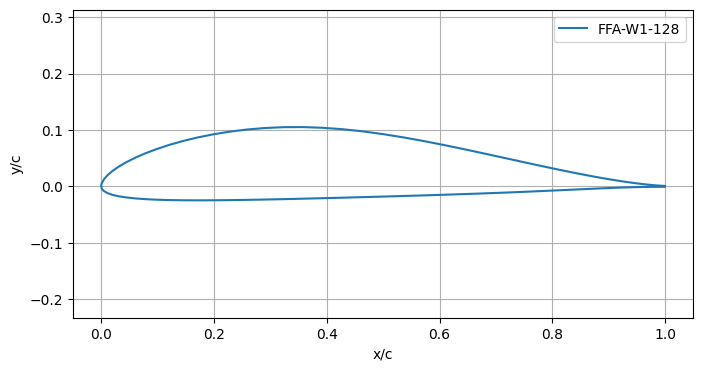

The file beside this chart, header and first rows:
x/c, yu/c, y1/c
0.00006, 0.00111, 0.00111
0.00132, 0.00573, -0.00443
0.00508, 0.0125, -0.00832
0.01134, 0.01967, -0.0119
0.02006, 0.02717, -0.01499
0.03121, 0.03494, -0.01753
0.04471, 0.04284, -0.01962
0.06052, 0.05076, -0.02132
0.07856, 0.0586, -0.02264
0.09873, 0.06623, -0.0236
0.121, 0.07353, -0.02427
0.1451, 0.08039, -0.02465
0.1711, 0.08667, -0.02477
0.1987, 0.09223, -0.02466
0.228, 0.09696, -0.02436
0.2586, 0.1007, -0.02391
0.2905, 0.1034, -0.02333
0.3236, 0.1049, -0.02263
0.3576, 0.1051, -0.02184
0.3924, 0.1039, -0.02096
0.4279, 0.1013, -0.02004
0.4638, 0.09751, -0.01908
0.5, 0.09259, -0.01809
0.5363, 0.08676, -0.01704
0.5726, 0.0802, -0.01595
0.6086, 0.07312, -0.01481
0.6443, 0.06573, -0.01363
0.6793, 0.0582, -0.01241
0.7136, 0.05069, -0.01112
0.747, 0.04337, -0.00976
0.7794, 0.03636, -0.00837
0.8105, 0.02978, -0.00698
0.8403, 0.02373, -0.00561
0.8685, 0.01829, -0.0043
0.8951, 0.01353, -0.00315
0.9199, 0.0095, -0.0022
0.9428, 0.00621, -0.00148
0.9637, 0.00366, -0.00101
0.9825, 0.00183, -0.00078
0.9991, 0.00076, -0.0008
